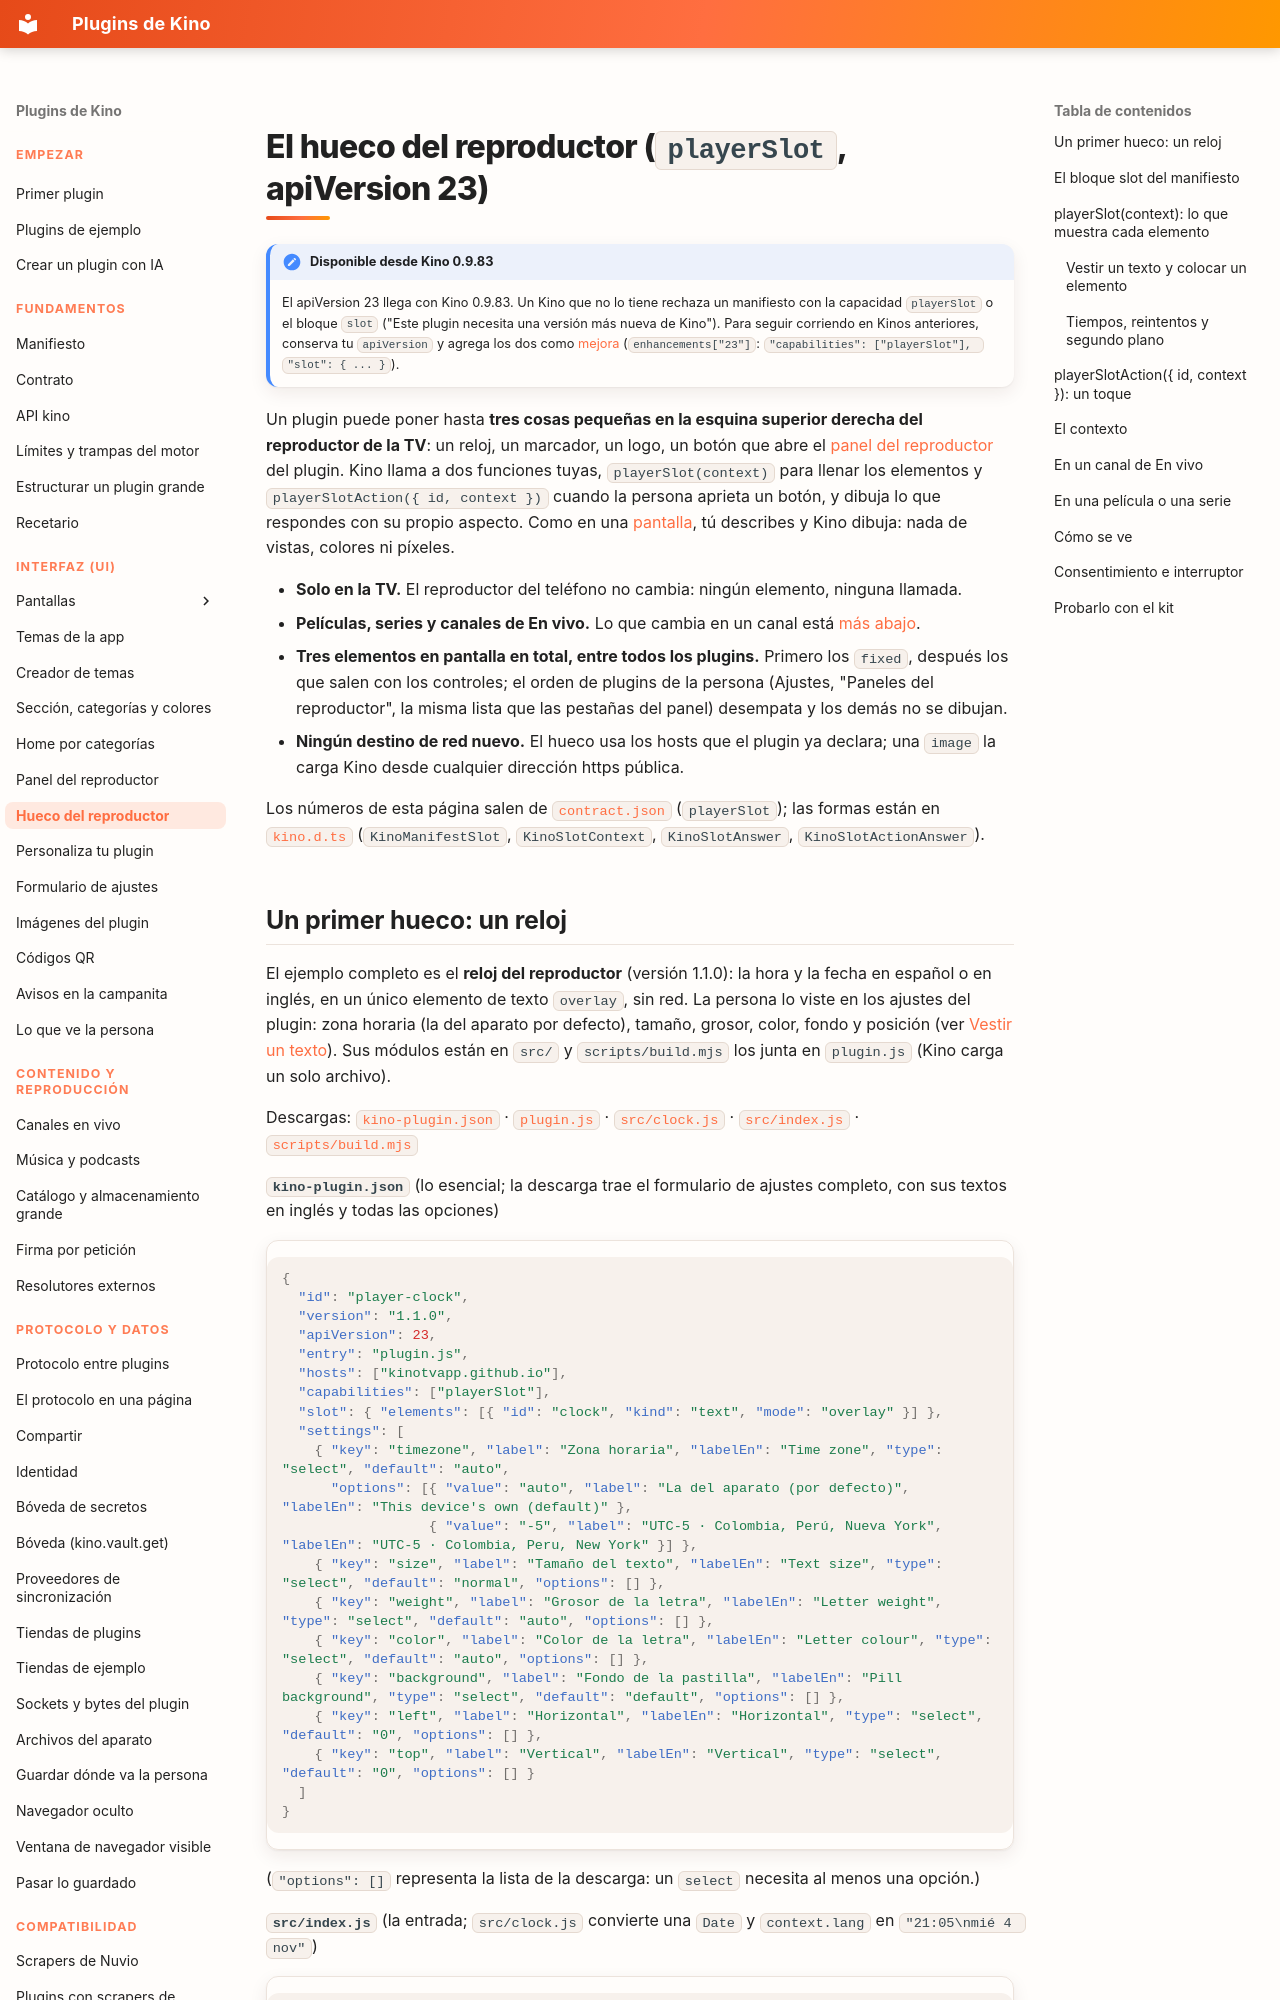

repository: kinotvapp/kino-plugins · page: player-slot/index.html · generator: mkdocs

# El hueco del reproductor (`playerSlot`, apiVersion 23) { #player-slot }

!!! note "Disponible desde Kino 0.9.83"
    El apiVersion 23 llega con Kino 0.9.83. Un Kino
    que no lo tiene rechaza un manifiesto con la capacidad `playerSlot` o el bloque `slot` ("Este plugin necesita una versión
    más nueva de Kino"). Para seguir corriendo en Kinos anteriores, conserva tu `apiVersion` y agrega los dos como
    [mejora](enhancements.md) (`enhancements["23"]`: `"capabilities": ["playerSlot"], "slot": { ... }`).

Un plugin puede poner hasta **tres cosas pequeñas en la esquina superior derecha del reproductor de la TV**: un reloj, un
marcador, un logo, un botón que abre el [panel del reproductor](player-panel.md) del plugin. Kino llama a dos funciones tuyas,
`playerSlot(context)` para llenar los elementos y `playerSlotAction({ id, context })` cuando la persona aprieta un botón, y
dibuja lo que respondes con su propio aspecto. Como en una [pantalla](screens.md), tú describes y Kino dibuja: nada de vistas,
colores ni píxeles.

- **Solo en la TV.** El reproductor del teléfono no cambia: ningún elemento, ninguna llamada.
- **Películas, series y canales de En vivo.** Lo que cambia en un canal está [más abajo](#live).
- **Tres elementos en pantalla en total, entre todos los plugins.** Primero los `fixed`, después los que salen con los
  controles; el orden de plugins de la persona (Ajustes, "Paneles del reproductor", la misma lista que las pestañas del panel)
  desempata y los demás no se dibujan.
- **Ningún destino de red nuevo.** El hueco usa los hosts que el plugin ya declara; una `image` la carga Kino desde cualquier
  dirección https pública.

Los números de esta página salen de [`contract.json`](reference/contract.json) (`playerSlot`); las formas están en
[`kino.d.ts`](reference/kino.d.ts) (`KinoManifestSlot`, `KinoSlotContext`, `KinoSlotAnswer`, `KinoSlotActionAnswer`).
